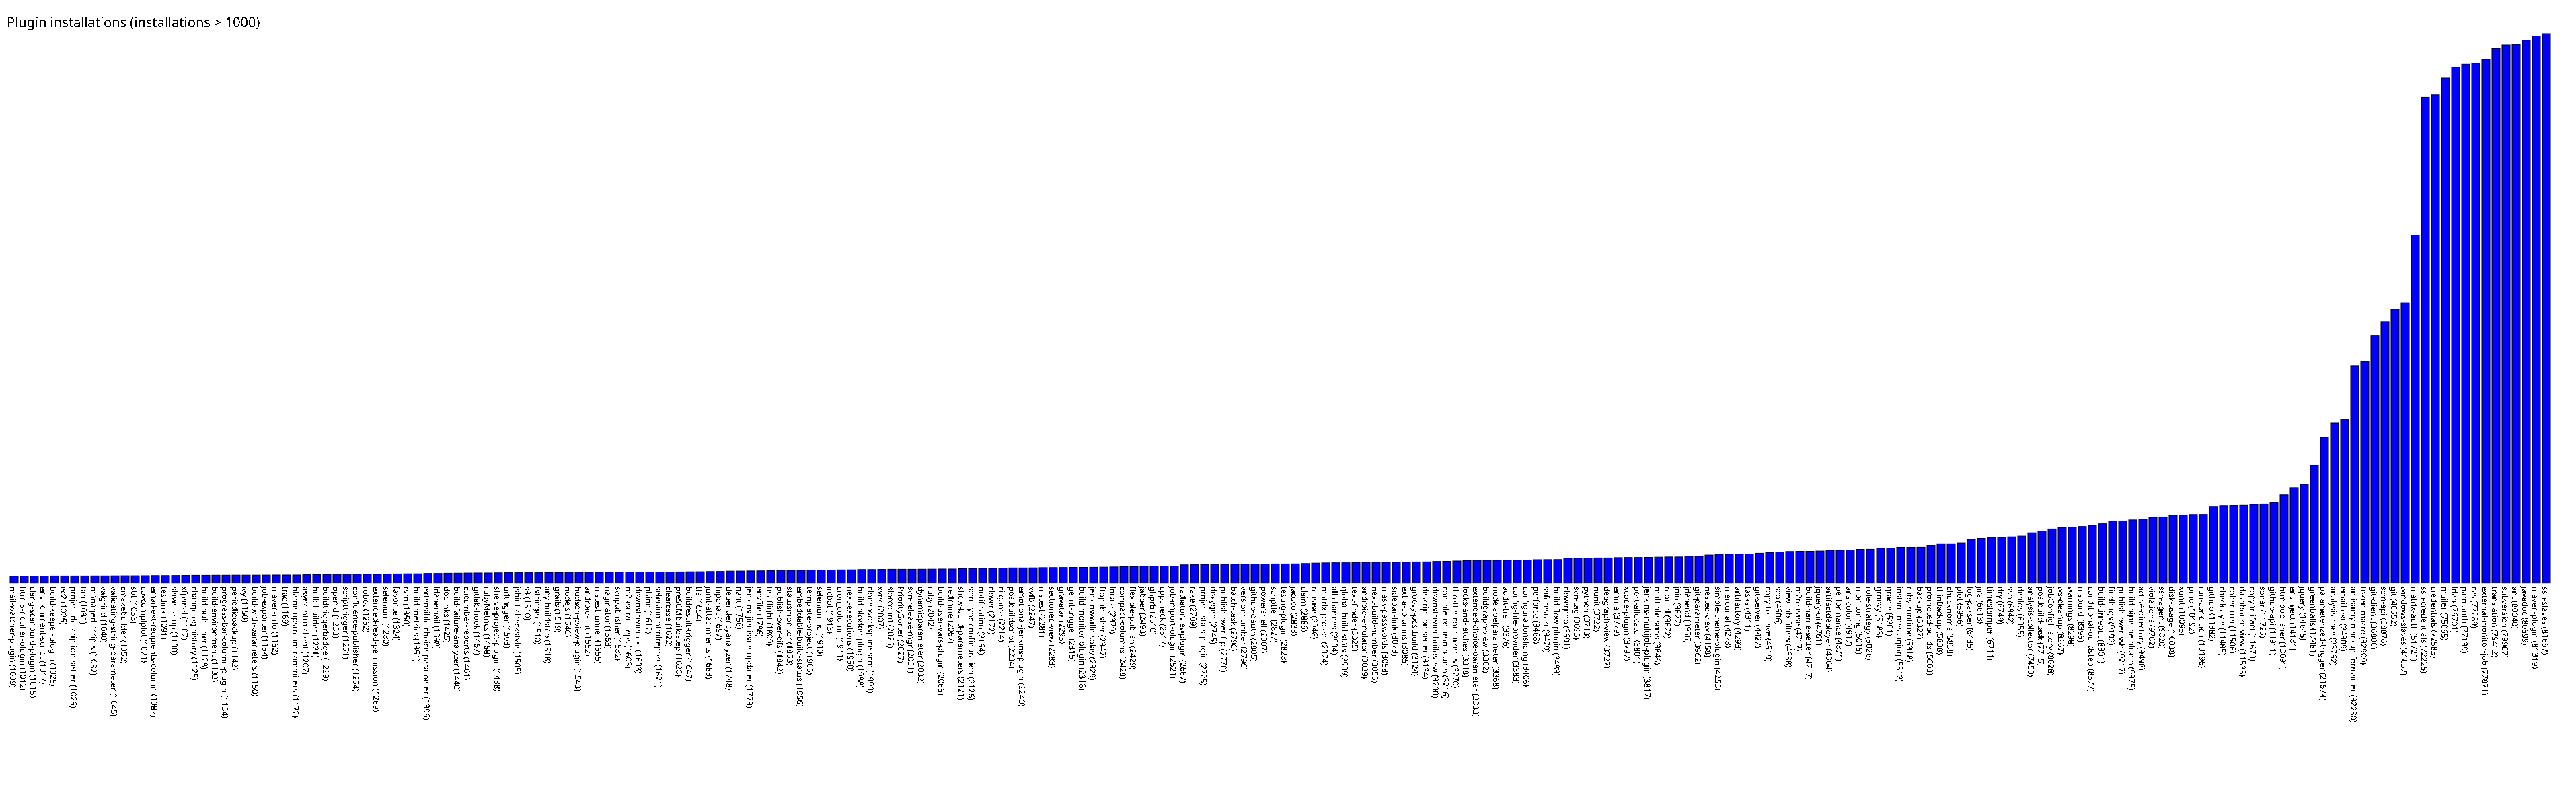

The data file committed next to this chart (first rows):
mail-watcher-plugin, 1009
html5-notifier-plugin, 1012
clang-scanbuild-plugin, 1015
environment-script, 1017
build-keeper-plugin, 1025
ec2, 1025
project-description-setter, 1026
tap, 1031
managed-scripts, 1032
valgrind, 1040
validating-string-parameter, 1045
cmakebuilder, 1052
sbt, 1053
covcomplplot, 1071
email-ext-recipients-column, 1087
testlink, 1091
slave-setup, 1100
xfpanel, 1107
changelog-history, 1125
build-publisher, 1128
build-environment, 1133
progress-bar-column-plugin, 1134
periodicbackup, 1142
ivy, 1150
build-with-parameters, 1150
job-exporter, 1154
maven-info, 1162
trac, 1169
blame-upstream-commiters, 1172
async-http-client, 1207
bulk-builder, 1221
buildtriggerbadge, 1229
openid, 1233
scripttrigger, 1251
confluence-publisher, 1254
robot, 1262
extended-read-permission, 1269
selenium, 1280
favorite, 1324
rvm, 1350
build-metrics, 1351
extensible-choice-parameter, 1396
ldapemail, 1398
doclinks, 1425
build-failure-analyzer, 1440
cucumber-reports, 1461
gitlab-hook, 1467
rubyMetrics, 1468
shelve-project-plugin, 1488
urltrigger, 1503
jshint-checkstyle, 1505
s3, 1510
fstrigger, 1510
any-buildstep, 1518
grails, 1519
nodejs, 1540
hudson-pview-plugin, 1543
android-lint, 1552
mstestrunner, 1555
naginator, 1563
svnpublisher, 1582
... 191 more rows
